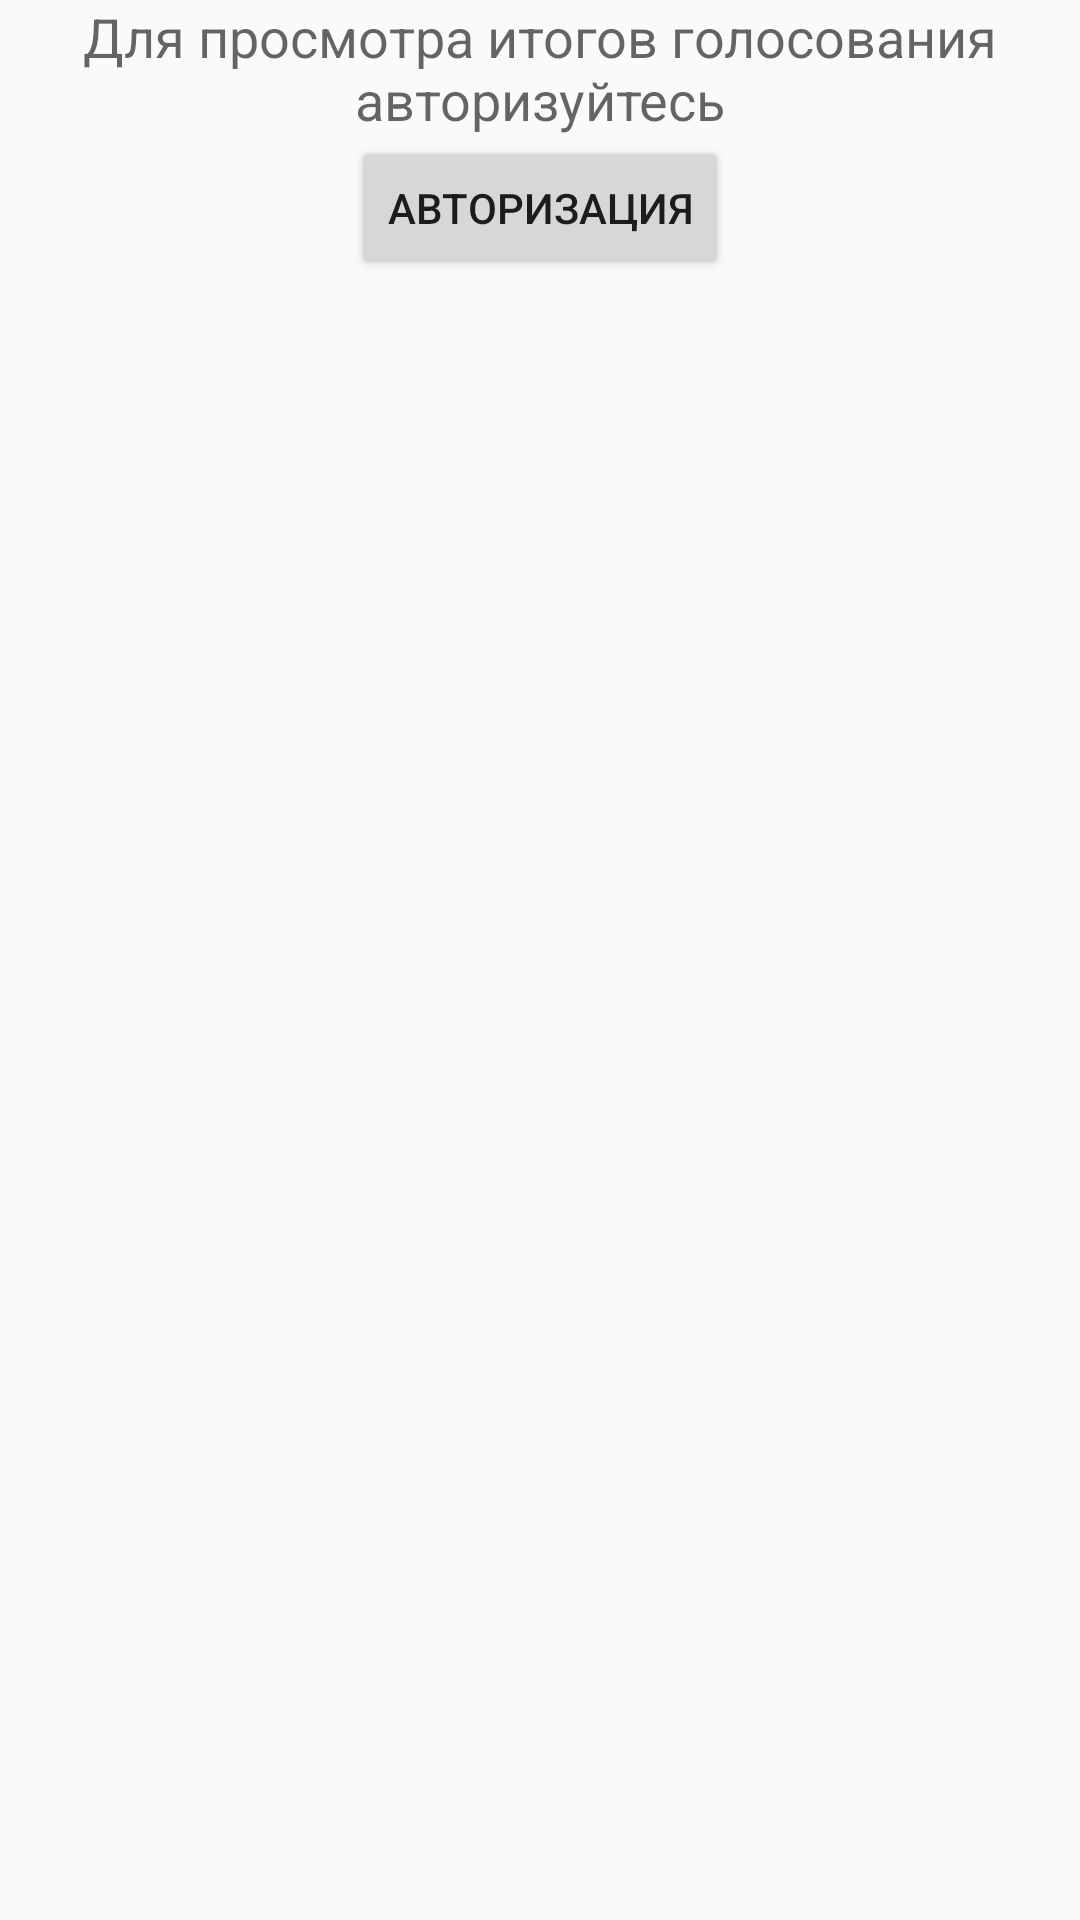

Layout XML and referenced resources for this Android screen:
<!-- AndroidManifest.xml: application theme AppTheme -->
<!-- res/layout/vote.xml -->
<?xml version="1.0" encoding="utf-8"?>
<LinearLayout xmlns:android="http://schemas.android.com/apk/res/android"
    android:orientation="vertical" android:layout_width="match_parent"
    android:layout_height="wrap_content"
    android:id="@+id/vote"
    android:gravity="center_horizontal">

    <TextView
        android:layout_width="wrap_content"
        android:layout_height="wrap_content"
        android:textAppearance="?android:attr/textAppearanceMedium"
        android:text="Для просмотра итогов голосования авторизуйтесь"
        android:id="@+id/textView"
        android:layout_gravity="center_horizontal"
        android:gravity="center_horizontal" />

    <Button
        android:layout_width="wrap_content"
        android:layout_height="wrap_content"
        android:text="Авторизация"
        android:id="@+id/autorize"
        android:layout_gravity="center_horizontal" />
</LinearLayout>
<!-- resources referenced by this layout -->
<resources>
  <style name="AppTheme" parent="Theme.AppCompat.Light.DarkActionBar">
          
          <item name="colorPrimary">@color/colorPrimary</item>
          <item name="colorPrimaryDark">@color/colorPrimaryDark</item>
          <item name="colorAccent">@color/colorAccent</item>
      </style>
  <!-- not gathered from this repository: default colours our renderer supplied (Android Studio template values) -->
  <color name="colorPrimary">#FF6200EE</color>
  <color name="colorPrimaryDark">#FF3700B3</color>
  <color name="colorAccent">#FF03DAC5</color>
</resources>
